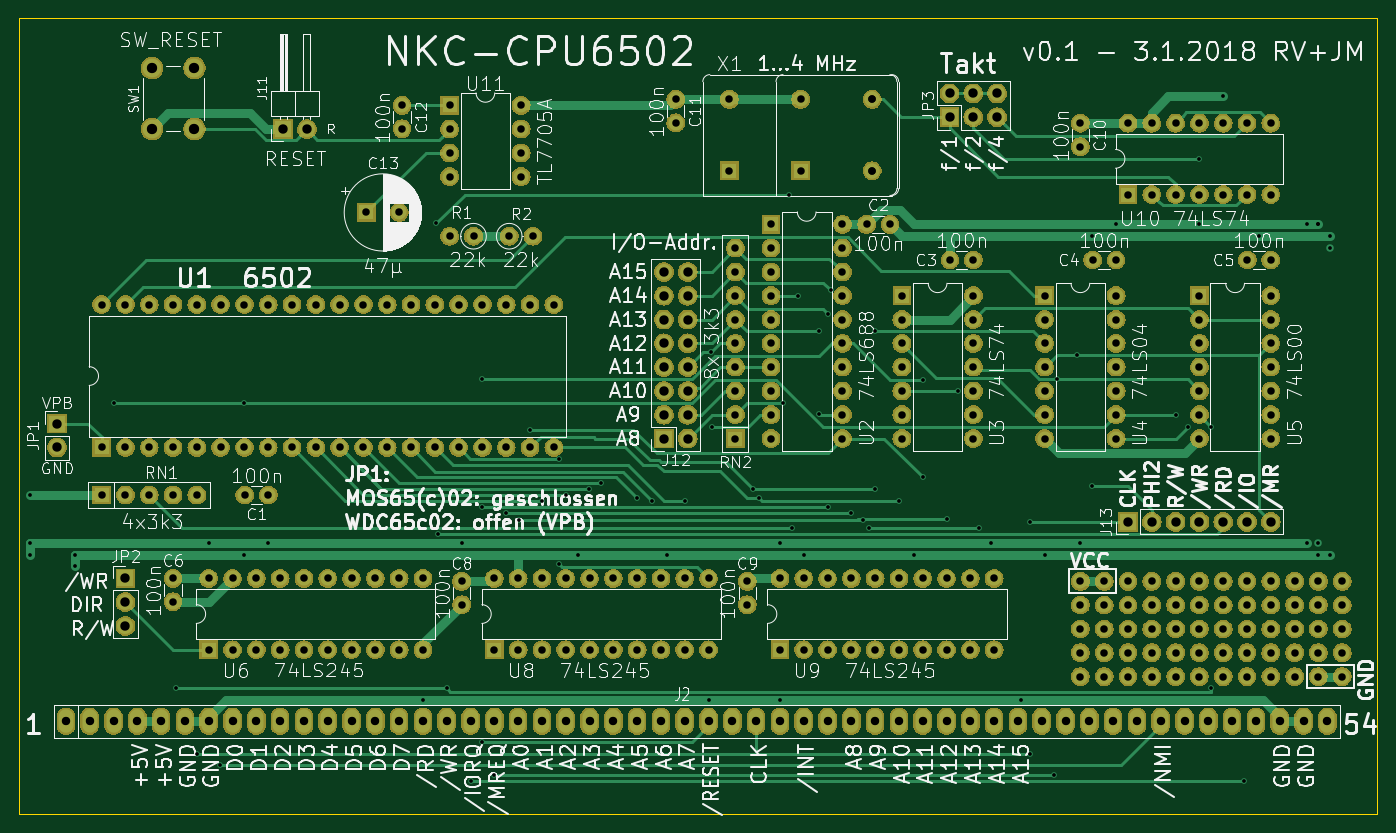
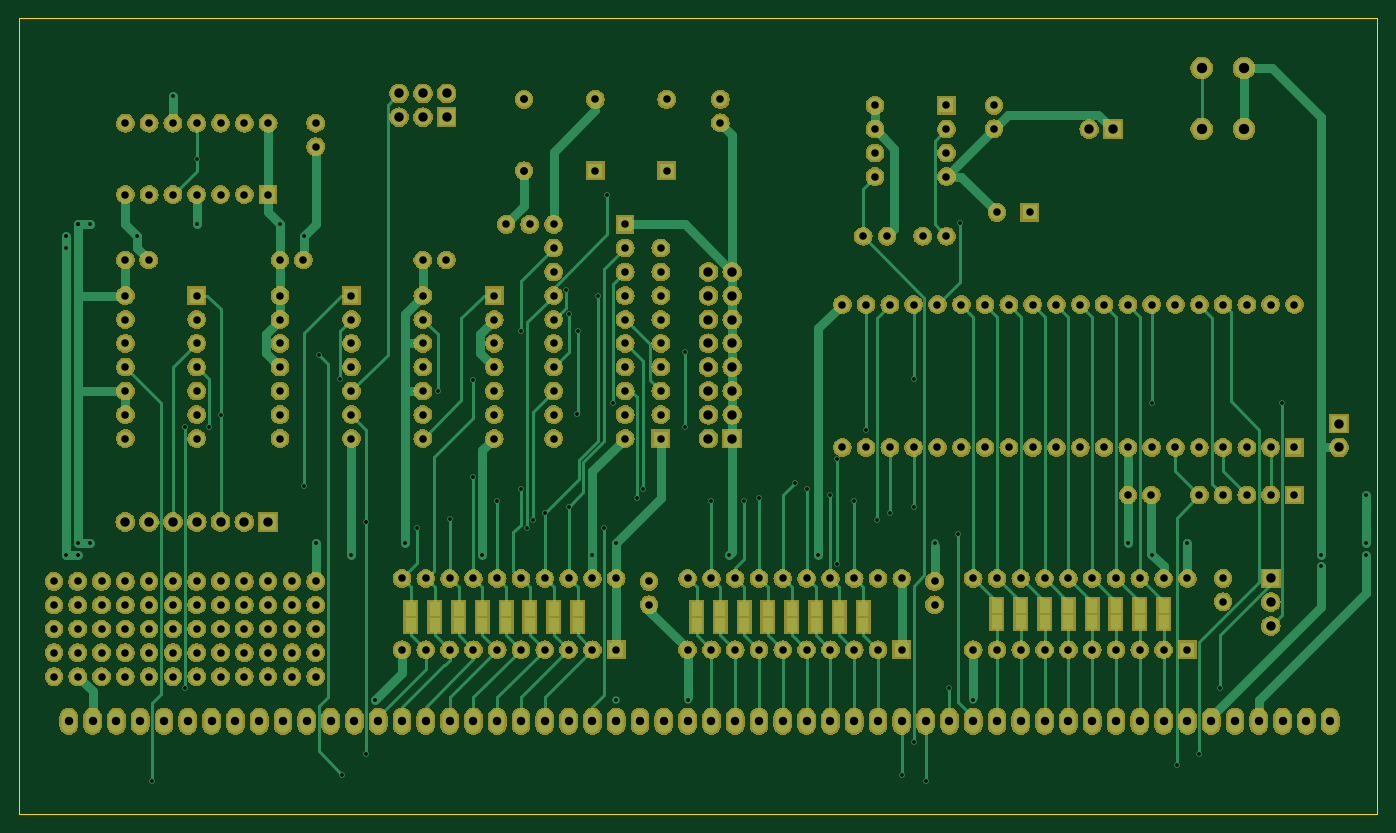
Circuit board: 11 layer files. Board 145.0 x 85.0 mm.
- bottom_copper: CPU6502-B.Cu.gbl (58471 bytes)
- bottom_mask: CPU6502-B.Mask.gbs (478324 bytes)
- paste: CPU6502-B.Paste.gbp (1798 bytes)
- bottom_silk: CPU6502-B.SilkS.gbo (495 bytes)
- outline: CPU6502-Edge.Cuts.gm1 (685 bytes)
- top_copper: CPU6502-F.Cu.gtl (49460 bytes)
- top_mask: CPU6502-F.Mask.gts (474484 bytes)
- paste: CPU6502-F.Paste.gtp (494 bytes)
- top_silk: CPU6502-F.SilkS.gto (148606 bytes)
- drill: CPU6502-NPTH.drl (132 bytes)
- drill: CPU6502-PTH.drl.txt (6991 bytes)

=== bottom_copper: CPU6502-B.Cu.gbl (58471 bytes, source omitted) ===
=== bottom_mask: CPU6502-B.Mask.gbs (478324 bytes, source omitted) ===
=== paste: CPU6502-B.Paste.gbp ===
G04 #@! TF.GenerationSoftware,KiCad,Pcbnew,(5.0.2)-1*
G04 #@! TF.CreationDate,2019-01-03T12:41:09+01:00*
G04 #@! TF.ProjectId,CPU6502,43505536-3530-4322-9e6b-696361645f70,rev?*
G04 #@! TF.SameCoordinates,Original*
G04 #@! TF.FileFunction,Paste,Bot*
G04 #@! TF.FilePolarity,Positive*
%FSLAX46Y46*%
G04 Gerber Fmt 4.6, Leading zero omitted, Abs format (unit mm)*
G04 Created by KiCad (PCBNEW (5.0.2)-1) date 03.01.2019 12:41:09*
%MOMM*%
%LPD*%
G01*
G04 APERTURE LIST*
%ADD10R,1.200000X1.500000*%
G04 APERTURE END LIST*
D10*
G04 #@! TO.C,J6*
X59690000Y-99960000D03*
X59690000Y-98160000D03*
X57150000Y-99960000D03*
X57150000Y-98160000D03*
X54610000Y-99960000D03*
X54610000Y-98160000D03*
X52070000Y-99960000D03*
X52070000Y-98160000D03*
X49530000Y-99960000D03*
X49530000Y-98160000D03*
X46990000Y-99960000D03*
X46990000Y-98160000D03*
X44450000Y-99960000D03*
X44450000Y-98160000D03*
X41910000Y-99960000D03*
X41910000Y-98160000D03*
G04 #@! TD*
G04 #@! TO.C,J8*
X73977500Y-98477500D03*
X73977500Y-100277500D03*
X76517500Y-98477500D03*
X76517500Y-100277500D03*
X79057500Y-98477500D03*
X79057500Y-100277500D03*
X81597500Y-98477500D03*
X81597500Y-100277500D03*
X84137500Y-98477500D03*
X84137500Y-100277500D03*
X86677500Y-98477500D03*
X86677500Y-100277500D03*
X89217500Y-98477500D03*
X89217500Y-100277500D03*
X91757500Y-98477500D03*
X91757500Y-100277500D03*
G04 #@! TD*
G04 #@! TO.C,J9*
X122237500Y-100277500D03*
X122237500Y-98477500D03*
X119697500Y-100277500D03*
X119697500Y-98477500D03*
X117157500Y-100277500D03*
X117157500Y-98477500D03*
X114617500Y-100277500D03*
X114617500Y-98477500D03*
X112077500Y-100277500D03*
X112077500Y-98477500D03*
X109537500Y-100277500D03*
X109537500Y-98477500D03*
X106997500Y-100277500D03*
X106997500Y-98477500D03*
X104457500Y-100277500D03*
X104457500Y-98477500D03*
G04 #@! TD*
M02*

=== bottom_silk: CPU6502-B.SilkS.gbo ===
G04 #@! TF.GenerationSoftware,KiCad,Pcbnew,(5.0.2)-1*
G04 #@! TF.CreationDate,2019-01-03T12:41:09+01:00*
G04 #@! TF.ProjectId,CPU6502,43505536-3530-4322-9e6b-696361645f70,rev?*
G04 #@! TF.SameCoordinates,Original*
G04 #@! TF.FileFunction,Legend,Bot*
G04 #@! TF.FilePolarity,Positive*
%FSLAX46Y46*%
G04 Gerber Fmt 4.6, Leading zero omitted, Abs format (unit mm)*
G04 Created by KiCad (PCBNEW (5.0.2)-1) date 03.01.2019 12:41:09*
%MOMM*%
%LPD*%
G01*
G04 APERTURE LIST*
G04 APERTURE END LIST*
M02*

=== outline: CPU6502-Edge.Cuts.gm1 ===
G04 #@! TF.GenerationSoftware,KiCad,Pcbnew,(5.0.2)-1*
G04 #@! TF.CreationDate,2019-01-03T12:41:09+01:00*
G04 #@! TF.ProjectId,CPU6502,43505536-3530-4322-9e6b-696361645f70,rev?*
G04 #@! TF.SameCoordinates,Original*
G04 #@! TF.FileFunction,Profile,NP*
%FSLAX46Y46*%
G04 Gerber Fmt 4.6, Leading zero omitted, Abs format (unit mm)*
G04 Created by KiCad (PCBNEW (5.0.2)-1) date 03.01.2019 12:41:09*
%MOMM*%
%LPD*%
G01*
G04 APERTURE LIST*
%ADD10C,0.150000*%
G04 APERTURE END LIST*
D10*
X19097500Y-35427500D02*
X19097500Y-120427500D01*
X164097500Y-35427500D02*
X19097500Y-35427500D01*
X164097500Y-120427500D02*
X164097500Y-35427500D01*
X19097500Y-120427500D02*
X164097500Y-120427500D01*
M02*

=== top_copper: CPU6502-F.Cu.gtl (49460 bytes, source omitted) ===
=== top_mask: CPU6502-F.Mask.gts (474484 bytes, source omitted) ===
=== paste: CPU6502-F.Paste.gtp ===
G04 #@! TF.GenerationSoftware,KiCad,Pcbnew,(5.0.2)-1*
G04 #@! TF.CreationDate,2019-01-03T12:41:09+01:00*
G04 #@! TF.ProjectId,CPU6502,43505536-3530-4322-9e6b-696361645f70,rev?*
G04 #@! TF.SameCoordinates,Original*
G04 #@! TF.FileFunction,Paste,Top*
G04 #@! TF.FilePolarity,Positive*
%FSLAX46Y46*%
G04 Gerber Fmt 4.6, Leading zero omitted, Abs format (unit mm)*
G04 Created by KiCad (PCBNEW (5.0.2)-1) date 03.01.2019 12:41:09*
%MOMM*%
%LPD*%
G01*
G04 APERTURE LIST*
G04 APERTURE END LIST*
M02*

=== top_silk: CPU6502-F.SilkS.gto (148606 bytes, source omitted) ===
=== drill: CPU6502-NPTH.drl ===
M48
;DRILL file {KiCad (5.0.2)-1} date 03.01.2019 12:41:12
;FORMAT={-:-/ absolute / inch / decimal}
FMAT,2
INCH,TZ
%
G90
G05
T0
M30

=== drill: CPU6502-PTH.drl.txt (6991 bytes, source omitted) ===
